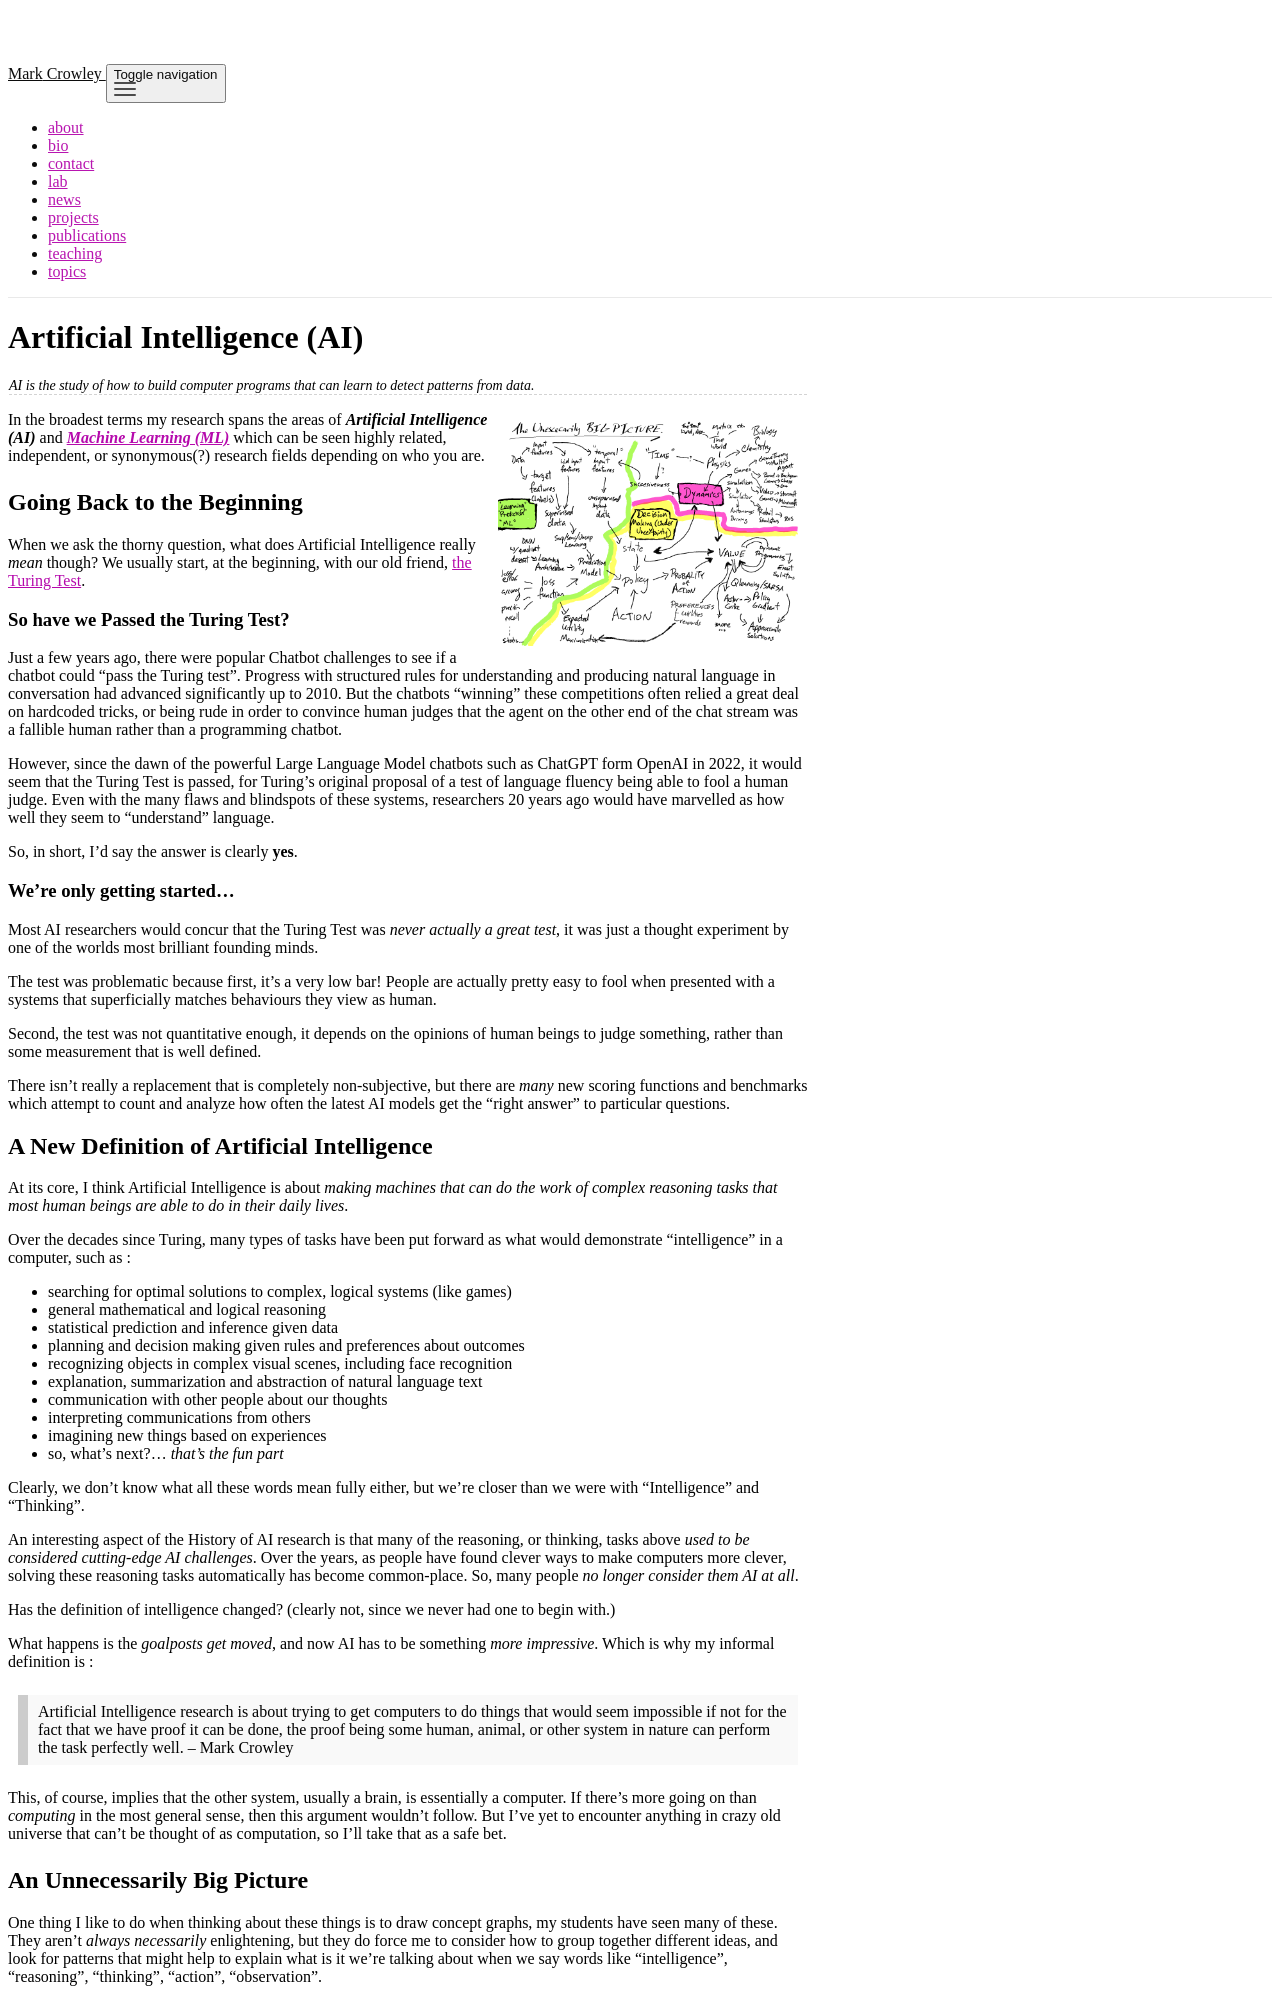

repository: rateldajer/markcrowley · page: artificial-intelligence/index.html · generator: jekyll

---
layout: page
title: Artificial Intelligence (AI)
name: Artificial Intelligence (AI)
permalink: /artificial-intelligence/
bibkeyword: artificial-intelligence
description: AI is the study of how to build computer programs that can learn to detect patterns from data.
stage: topic
showtitle: true
showbib: false
showwebpage: false
published: true
img: /assets/img/Marks-Unnessecarily-Big-Picture-of-AI-landscape.png
importance: 3
showsidbar: "true"
---
In the broadest terms my research spans the areas of ***Artificial Intelligence (AI)*** and ***[Machine Learning (ML)](/machine-learning/)*** which can be seen highly related, independent, or synonymous(?) research fields depending on who you are.

<!-- copied from AITopics/AI-Foundations page -->

## Going Back to the Beginning
When we ask the thorny question, what does Artificial Intelligence really *mean* though? We usually start, at the beginning, with our old friend, [the Turing Test](Going Back to the Beginning).

### So have we Passed the Turing Test?
Just a few years ago, there were popular Chatbot challenges to see if a chatbot could "pass the Turing test". Progress with structured rules for understanding and producing natural language in conversation had advanced significantly up to 2010. But the chatbots "winning" these competitions often relied a great deal on hardcoded tricks, or being rude in order to convince human judges that the agent on the other end of the chat stream was a fallible human rather than a programming chatbot.

However, since the dawn of the powerful Large Language Model chatbots such as ChatGPT form OpenAI in 2022, it would seem that the Turing Test is passed, for Turing's original proposal of a test of language fluency being able to fool a human judge. Even with the many flaws and blindspots of these systems, researchers 20 years ago would have marvelled as how well they seem to "understand" language. 

So, in short, I'd say the answer is clearly **yes**.

### We're only getting started...
Most AI researchers would concur that the Turing Test was *never actually a great test*, it was just a thought experiment by one of the worlds most brilliant founding minds. 

The test was problematic because first, it’s a very low bar! People are actually pretty easy to fool when presented with a systems that superficially matches behaviours they view as human.

Second, the test was not quantitative enough, it depends on the opinions of human beings to judge something, rather than some measurement that is well defined. 

There isn't really a replacement that is completely non-subjective, but there are *many* new scoring functions and benchmarks which attempt to count and analyze how often the latest AI models get the "right answer" to particular questions.
